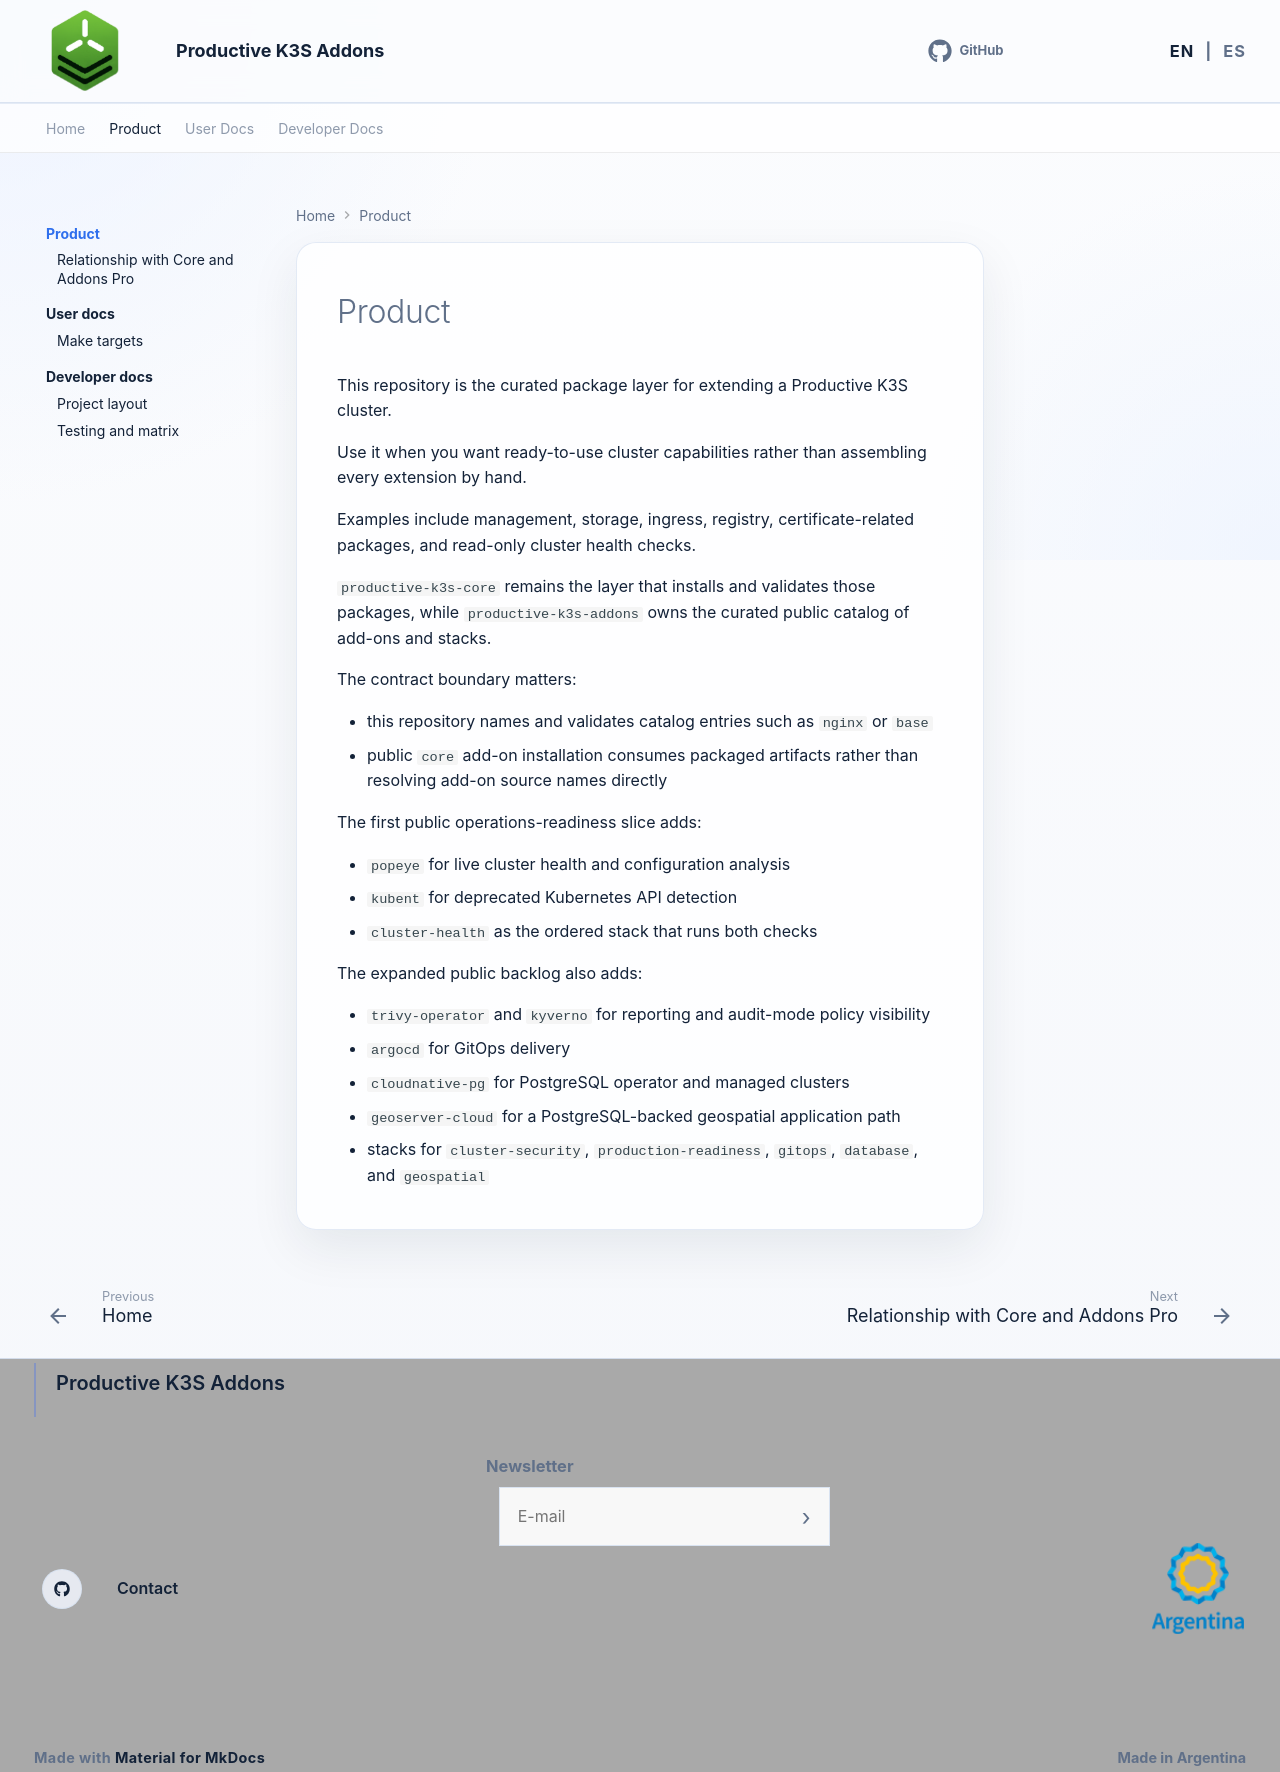

repository: productive-k3s/productive-k3s-addons · page: en/product/index.html · generator: mkdocs

# Product

This repository is the curated package layer for extending a Productive K3S cluster.

Use it when you want ready-to-use cluster capabilities rather than assembling every extension by hand.

Examples include management, storage, ingress, registry, certificate-related packages, and read-only cluster health checks.

`productive-k3s-core` remains the layer that installs and validates those packages, while `productive-k3s-addons` owns the curated public catalog of add-ons and stacks.

The contract boundary matters:

- this repository names and validates catalog entries such as `nginx` or `base`
- public `core` add-on installation consumes packaged artifacts rather than resolving add-on source names directly

The first public operations-readiness slice adds:

- `popeye` for live cluster health and configuration analysis
- `kubent` for deprecated Kubernetes API detection
- `cluster-health` as the ordered stack that runs both checks

The expanded public backlog also adds:

- `trivy-operator` and `kyverno` for reporting and audit-mode policy visibility
- `argocd` for GitOps delivery
- `cloudnative-pg` for PostgreSQL operator and managed clusters
- `geoserver-cloud` for a PostgreSQL-backed geospatial application path
- stacks for `cluster-security`, `production-readiness`, `gitops`, `database`, and `geospatial`
